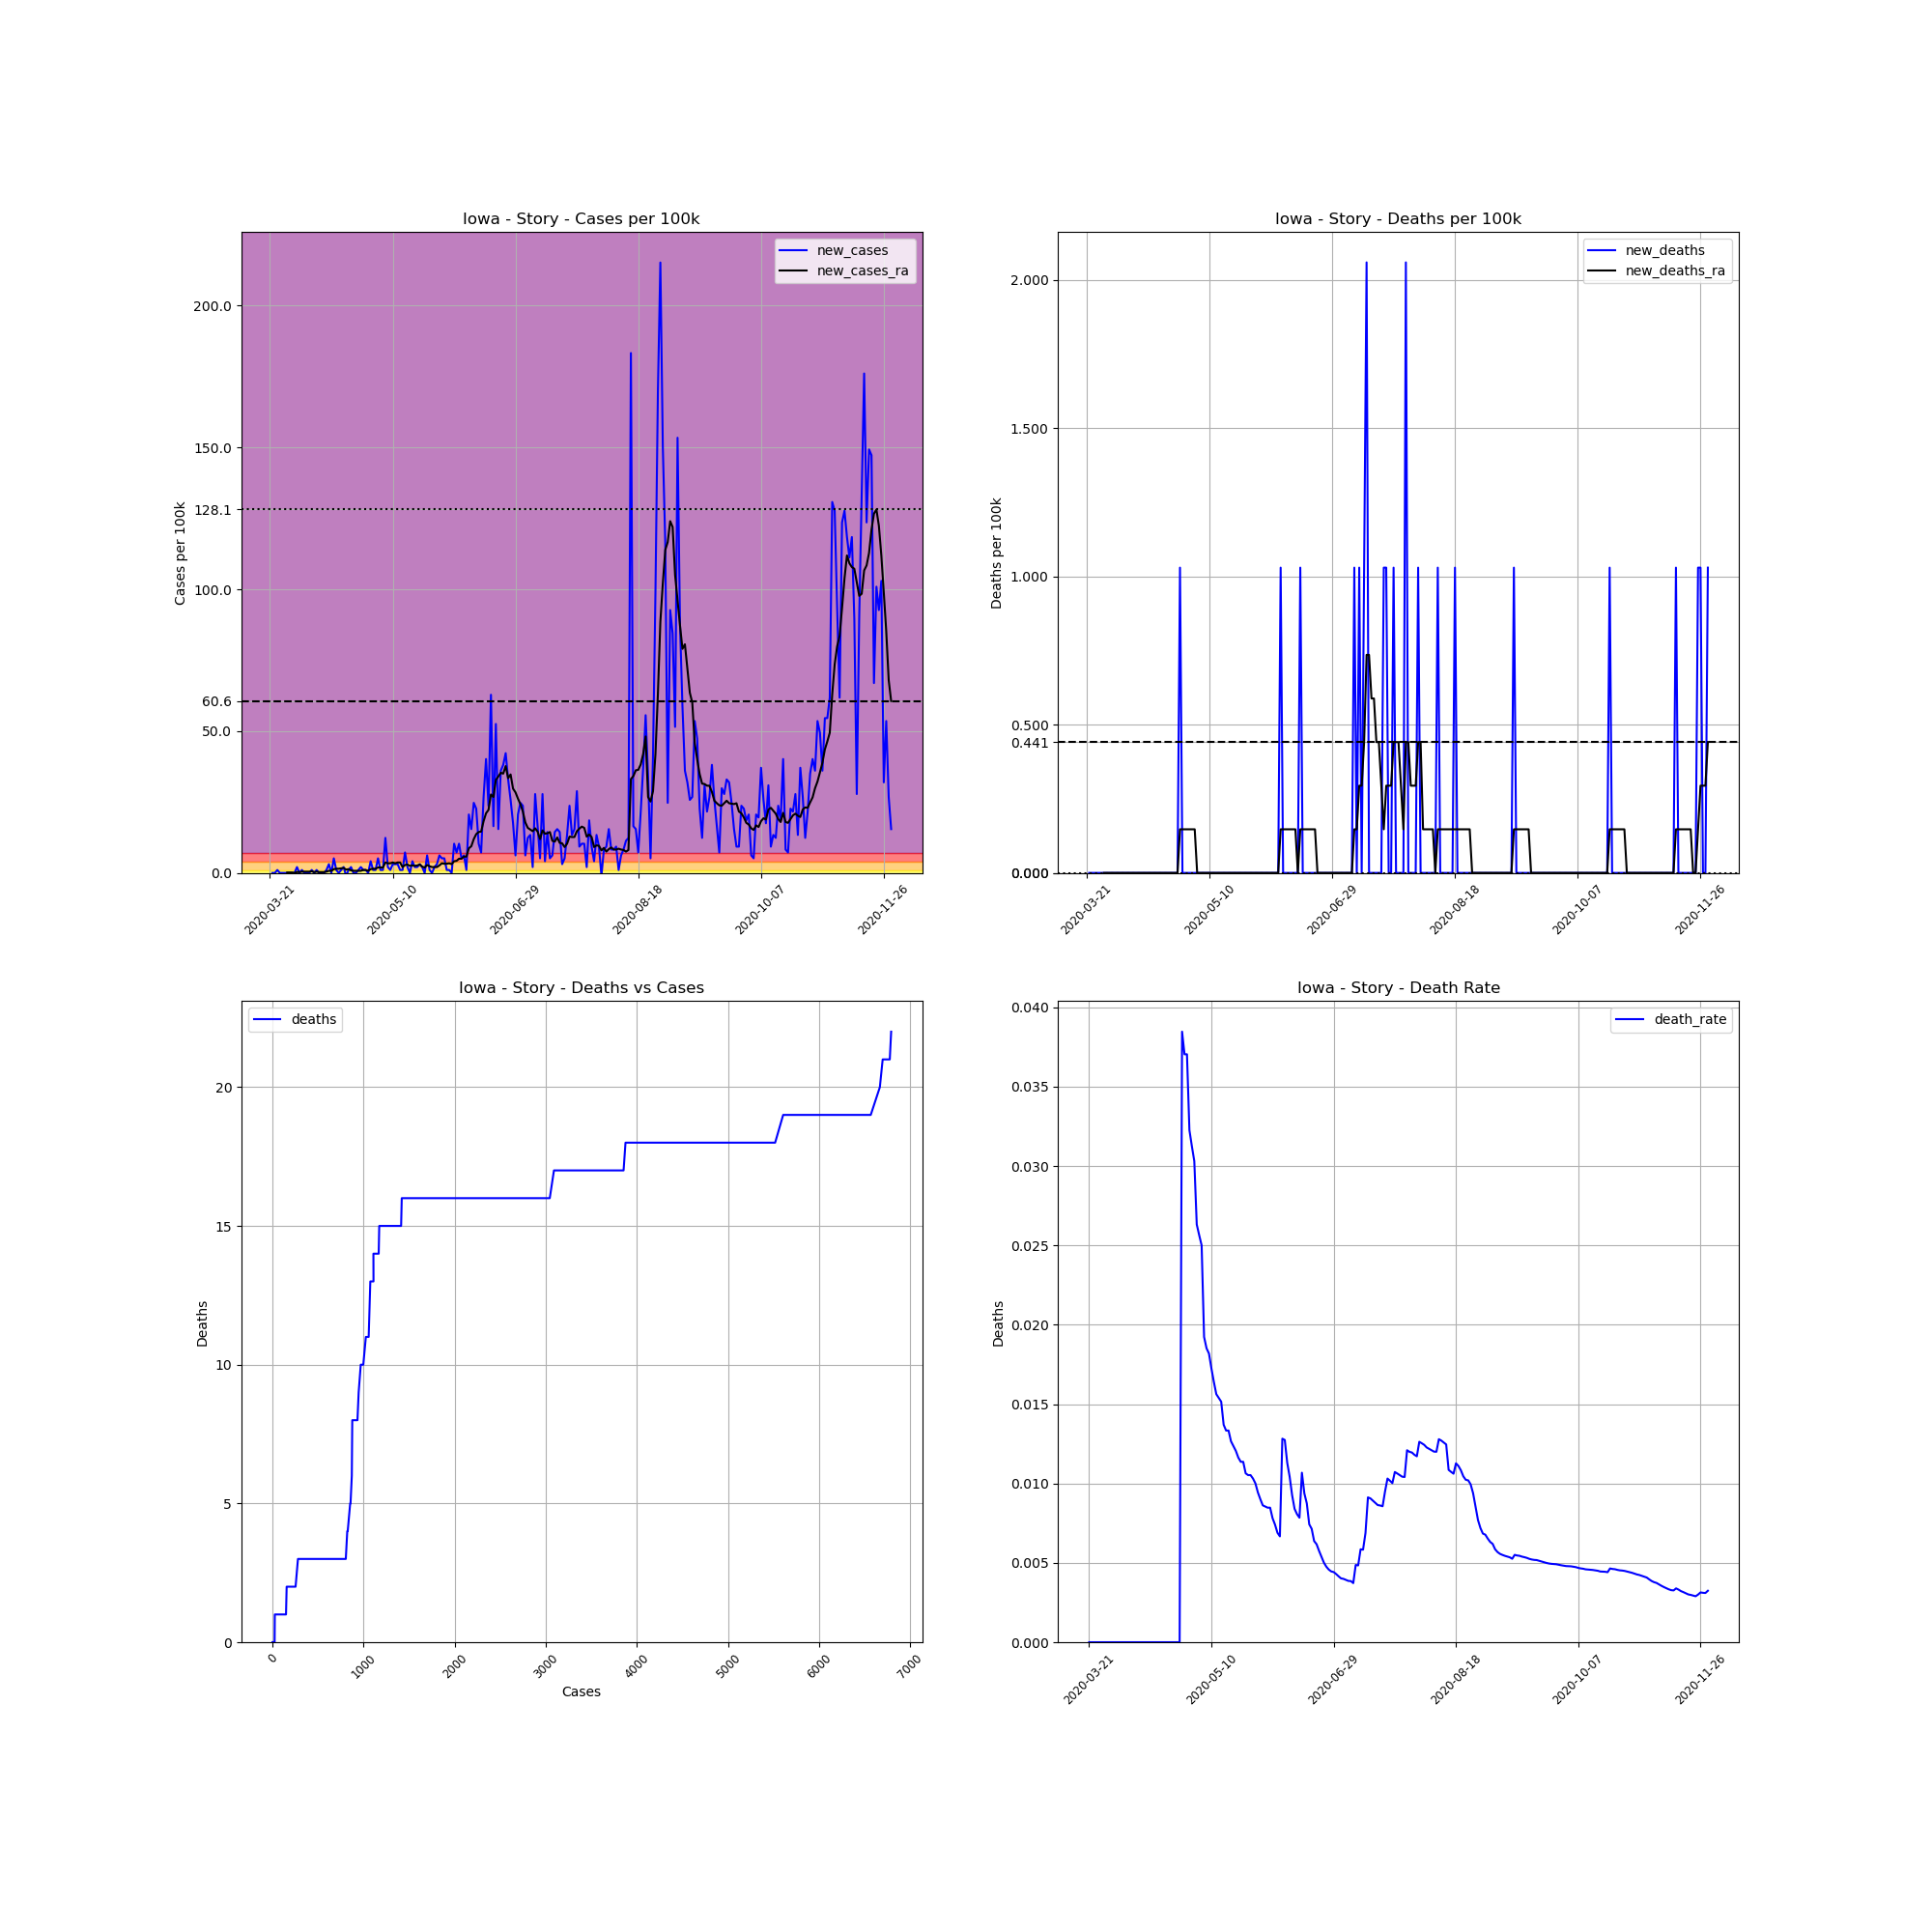

Data behind this chart, as committed beside it:
, date, county, state, fips, cases, deaths, COUNTY, STNAME, CTYNAME, POPESTIMATE2019, cases_per_100k, deaths_per_100k, death_rate, new_cases, new_deaths, new_cases_ra, new_deaths_ra
241438, 2020-03-21, Story, Iowa, 19169, 1, 0.0, 169, Iowa, Story, 97117, 1.03, 0.0, 0.0, , , , 
241439, 2020-03-22, Story, Iowa, 19169, 1, 0.0, 169, Iowa, Story, 97117, 1.03, 0.0, 0.0, 0.0, 0.0, , 
241440, 2020-03-23, Story, Iowa, 19169, 1, 0.0, 169, Iowa, Story, 97117, 1.03, 0.0, 0.0, 0.0, 0.0, , 
241441, 2020-03-24, Story, Iowa, 19169, 2, 0.0, 169, Iowa, Story, 97117, 2.059, 0.0, 0.0, 1.03, 0.0, , 
241442, 2020-03-25, Story, Iowa, 19169, 2, 0.0, 169, Iowa, Story, 97117, 2.059, 0.0, 0.0, 0.0, 0.0, , 
241443, 2020-03-26, Story, Iowa, 19169, 2, 0.0, 169, Iowa, Story, 97117, 2.059, 0.0, 0.0, 0.0, 0.0, , 
241444, 2020-03-27, Story, Iowa, 19169, 2, 0.0, 169, Iowa, Story, 97117, 2.059, 0.0, 0.0, 0.0, 0.0, , 
241445, 2020-03-28, Story, Iowa, 19169, 2, 0.0, 169, Iowa, Story, 97117, 2.059, 0.0, 0.0, 0.0, 0.0, 0.1471, 0.0
241446, 2020-03-29, Story, Iowa, 19169, 2, 0.0, 169, Iowa, Story, 97117, 2.059, 0.0, 0.0, 0.0, 0.0, 0.1471, 0.0
241447, 2020-03-30, Story, Iowa, 19169, 2, 0.0, 169, Iowa, Story, 97117, 2.059, 0.0, 0.0, 0.0, 0.0, 0.1471, 0.0
241448, 2020-03-31, Story, Iowa, 19169, 2, 0.0, 169, Iowa, Story, 97117, 2.059, 0.0, 0.0, 0.0, 0.0, 0.0, 0.0
241449, 2020-04-01, Story, Iowa, 19169, 4, 0.0, 169, Iowa, Story, 97117, 4.119, 0.0, 0.0, 2.059, 0.0, 0.2942, 0.0
241450, 2020-04-02, Story, Iowa, 19169, 4, 0.0, 169, Iowa, Story, 97117, 4.119, 0.0, 0.0, 0.0, 0.0, 0.2942, 0.0
241451, 2020-04-03, Story, Iowa, 19169, 5, 0.0, 169, Iowa, Story, 97117, 5.148, 0.0, 0.0, 1.03, 0.0, 0.4413, 0.0
241452, 2020-04-04, Story, Iowa, 19169, 5, 0.0, 169, Iowa, Story, 97117, 5.148, 0.0, 0.0, 0.0, 0.0, 0.4413, 0.0
241453, 2020-04-05, Story, Iowa, 19169, 5, 0.0, 169, Iowa, Story, 97117, 5.148, 0.0, 0.0, 0.0, 0.0, 0.4413, 0.0
241454, 2020-04-06, Story, Iowa, 19169, 5, 0.0, 169, Iowa, Story, 97117, 5.148, 0.0, 0.0, 0.0, 0.0, 0.4413, 0.0
241455, 2020-04-07, Story, Iowa, 19169, 6, 0.0, 169, Iowa, Story, 97117, 6.178, 0.0, 0.0, 1.03, 0.0, 0.5884, 0.0
241456, 2020-04-08, Story, Iowa, 19169, 6, 0.0, 169, Iowa, Story, 97117, 6.178, 0.0, 0.0, 0.0, 0.0, 0.2942, 0.0
241457, 2020-04-09, Story, Iowa, 19169, 7, 0.0, 169, Iowa, Story, 97117, 7.208, 0.0, 0.0, 1.03, 0.0, 0.4413, 0.0
241458, 2020-04-10, Story, Iowa, 19169, 7, 0.0, 169, Iowa, Story, 97117, 7.208, 0.0, 0.0, 0.0, 0.0, 0.2942, 0.0
241459, 2020-04-11, Story, Iowa, 19169, 7, 0.0, 169, Iowa, Story, 97117, 7.208, 0.0, 0.0, 0.0, 0.0, 0.2942, 0.0
241460, 2020-04-12, Story, Iowa, 19169, 7, 0.0, 169, Iowa, Story, 97117, 7.208, 0.0, 0.0, 0.0, 0.0, 0.2942, 0.0
241461, 2020-04-13, Story, Iowa, 19169, 8, 0.0, 169, Iowa, Story, 97117, 8.237, 0.0, 0.0, 1.03, 0.0, 0.4413, 0.0
241462, 2020-04-14, Story, Iowa, 19169, 11, 0.0, 169, Iowa, Story, 97117, 11.33, 0.0, 0.0, 3.089, 0.0, 0.7355, 0.0
241463, 2020-04-15, Story, Iowa, 19169, 11, 0.0, 169, Iowa, Story, 97117, 11.33, 0.0, 0.0, 0.0, 0.0, 0.7355, 0.0
241464, 2020-04-16, Story, Iowa, 19169, 16, 0.0, 169, Iowa, Story, 97117, 16.47, 0.0, 0.0, 5.148, 0.0, 1.324, 0.0
241465, 2020-04-17, Story, Iowa, 19169, 17, 0.0, 169, Iowa, Story, 97117, 17.5, 0.0, 0.0, 1.03, 0.0, 1.471, 0.0
241466, 2020-04-18, Story, Iowa, 19169, 17, 0.0, 169, Iowa, Story, 97117, 17.5, 0.0, 0.0, 0.0, 0.0, 1.471, 0.0
241467, 2020-04-19, Story, Iowa, 19169, 18, 0.0, 169, Iowa, Story, 97117, 18.53, 0.0, 0.0, 1.03, 0.0, 1.618, 0.0
241468, 2020-04-20, Story, Iowa, 19169, 20, 0.0, 169, Iowa, Story, 97117, 20.59, 0.0, 0.0, 2.059, 0.0, 1.765, 0.0
241469, 2020-04-21, Story, Iowa, 19169, 19, 0.0, 169, Iowa, Story, 97117, 19.56, 0.0, 0.0, -1.03, 0.0, 1.177, 0.0
241470, 2020-04-22, Story, Iowa, 19169, 20, 0.0, 169, Iowa, Story, 97117, 20.59, 0.0, 0.0, 1.03, 0.0, 1.324, 0.0
241471, 2020-04-23, Story, Iowa, 19169, 22, 0.0, 169, Iowa, Story, 97117, 22.65, 0.0, 0.0, 2.059, 0.0, 0.8826, 0.0
241472, 2020-04-24, Story, Iowa, 19169, 22, 0.0, 169, Iowa, Story, 97117, 22.65, 0.0, 0.0, 0.0, 0.0, 0.7355, 0.0
241473, 2020-04-25, Story, Iowa, 19169, 22, 0.0, 169, Iowa, Story, 97117, 22.65, 0.0, 0.0, 0.0, 0.0, 0.7355, 0.0
241474, 2020-04-26, Story, Iowa, 19169, 23, 0.0, 169, Iowa, Story, 97117, 23.68, 0.0, 0.0, 1.03, 0.0, 0.7355, 0.0
241475, 2020-04-27, Story, Iowa, 19169, 25, 0.0, 169, Iowa, Story, 97117, 25.74, 0.0, 0.0, 2.059, 0.0, 0.7355, 0.0
241476, 2020-04-28, Story, Iowa, 19169, 26, 1.0, 169, Iowa, Story, 97117, 26.77, 1.03, 0.03846, 1.03, 1.03, 1.03, 0.1471
241477, 2020-04-29, Story, Iowa, 19169, 27, 1.0, 169, Iowa, Story, 97117, 27.8, 1.03, 0.03704, 1.03, 0.0, 1.03, 0.1471
241478, 2020-04-30, Story, Iowa, 19169, 27, 1.0, 169, Iowa, Story, 97117, 27.8, 1.03, 0.03704, 0.0, 0.0, 0.7355, 0.1471
241479, 2020-05-01, Story, Iowa, 19169, 31, 1.0, 169, Iowa, Story, 97117, 31.92, 1.03, 0.03226, 4.119, 0.0, 1.324, 0.1471
241480, 2020-05-02, Story, Iowa, 19169, 32, 1.0, 169, Iowa, Story, 97117, 32.95, 1.03, 0.03125, 1.03, 0.0, 1.471, 0.1471
241481, 2020-05-03, Story, Iowa, 19169, 33, 1.0, 169, Iowa, Story, 97117, 33.98, 1.03, 0.0303, 1.03, 0.0, 1.471, 0.1471
241482, 2020-05-04, Story, Iowa, 19169, 38, 1.0, 169, Iowa, Story, 97117, 39.13, 1.03, 0.02632, 5.148, 0.0, 1.912, 0.1471
241483, 2020-05-05, Story, Iowa, 19169, 39, 1.0, 169, Iowa, Story, 97117, 40.16, 1.03, 0.02564, 1.03, 0.0, 1.912, 0.0
241484, 2020-05-06, Story, Iowa, 19169, 40, 1.0, 169, Iowa, Story, 97117, 41.19, 1.03, 0.025, 1.03, 0.0, 1.912, 0.0
241485, 2020-05-07, Story, Iowa, 19169, 52, 1.0, 169, Iowa, Story, 97117, 53.54, 1.03, 0.01923, 12.36, 0.0, 3.677, 0.0
241486, 2020-05-08, Story, Iowa, 19169, 54, 1.0, 169, Iowa, Story, 97117, 55.6, 1.03, 0.01852, 2.059, 0.0, 3.383, 0.0
241487, 2020-05-09, Story, Iowa, 19169, 55, 1.0, 169, Iowa, Story, 97117, 56.63, 1.03, 0.01818, 1.03, 0.0, 3.383, 0.0
241488, 2020-05-10, Story, Iowa, 19169, 58, 1.0, 169, Iowa, Story, 97117, 59.72, 1.03, 0.01724, 3.089, 0.0, 3.677, 0.0
241489, 2020-05-11, Story, Iowa, 19169, 61, 1.0, 169, Iowa, Story, 97117, 62.81, 1.03, 0.01639, 3.089, 0.0, 3.383, 0.0
241490, 2020-05-12, Story, Iowa, 19169, 64, 1.0, 169, Iowa, Story, 97117, 65.9, 1.03, 0.01562, 3.089, 0.0, 3.677, 0.0
241491, 2020-05-13, Story, Iowa, 19169, 65, 1.0, 169, Iowa, Story, 97117, 66.93, 1.03, 0.01538, 1.03, 0.0, 3.677, 0.0
241492, 2020-05-14, Story, Iowa, 19169, 66, 1.0, 169, Iowa, Story, 97117, 67.96, 1.03, 0.01515, 1.03, 0.0, 2.059, 0.0
241493, 2020-05-15, Story, Iowa, 19169, 73, 1.0, 169, Iowa, Story, 97117, 75.17, 1.03, 0.0137, 7.208, 0.0, 2.795, 0.0
241494, 2020-05-16, Story, Iowa, 19169, 75, 1.0, 169, Iowa, Story, 97117, 77.23, 1.03, 0.01333, 2.059, 0.0, 2.942, 0.0
241495, 2020-05-17, Story, Iowa, 19169, 75, 1.0, 169, Iowa, Story, 97117, 77.23, 1.03, 0.01333, 0.0, 0.0, 2.501, 0.0
241496, 2020-05-18, Story, Iowa, 19169, 79, 1.0, 169, Iowa, Story, 97117, 81.35, 1.03, 0.01266, 4.119, 0.0, 2.648, 0.0
241497, 2020-05-19, Story, Iowa, 19169, 81, 1.0, 169, Iowa, Story, 97117, 83.4, 1.03, 0.01235, 2.059, 0.0, 2.501, 0.0
... 194 more rows
